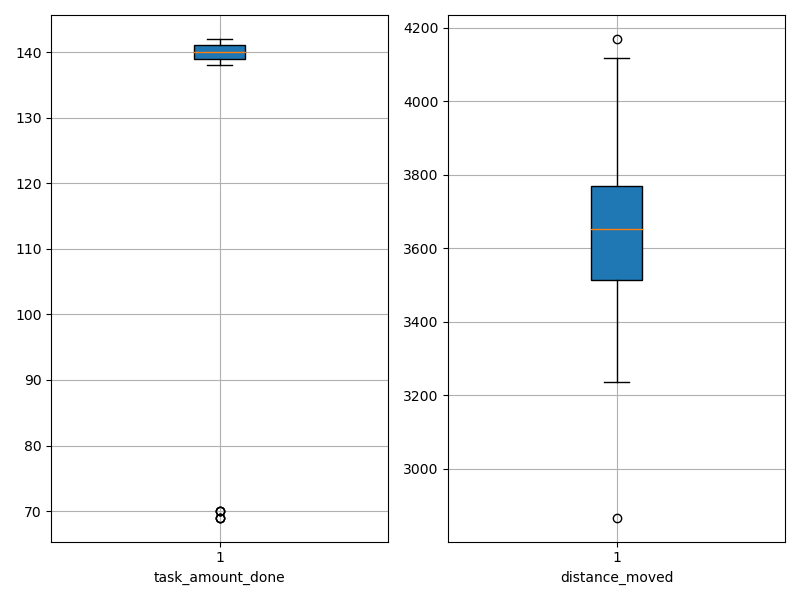

The table this chart was drawn from, first rows:
agent_id, task_amount_done, distance_moved
0, 142.0, 3492
1, 140.0, 3776
2, 69.0, 3734
3, 140.0, 3845
4, 70.0, 4117
5, 141.0, 2868
6, 138.0, 3706
7, 139.0, 3552
8, 139.0, 3299
9, 139.0, 3269
10, 139.0, 3477
11, 139.0, 3607
12, 69.0, 3645
13, 140.0, 3555
14, 141.0, 3900
15, 141.0, 3561
16, 139.0, 3520
17, 141.0, 3586
18, 140.0, 3513
19, 70.0, 4060
20, 142.0, 3236
21, 140.0, 3498
22, 140.0, 3980
23, 70.0, 3697
24, 141.0, 3753
25, 141.0, 3857
26, 141.0, 3658
27, 140.0, 3719
28, 69.0, 4169
29, 140.0, 3683
